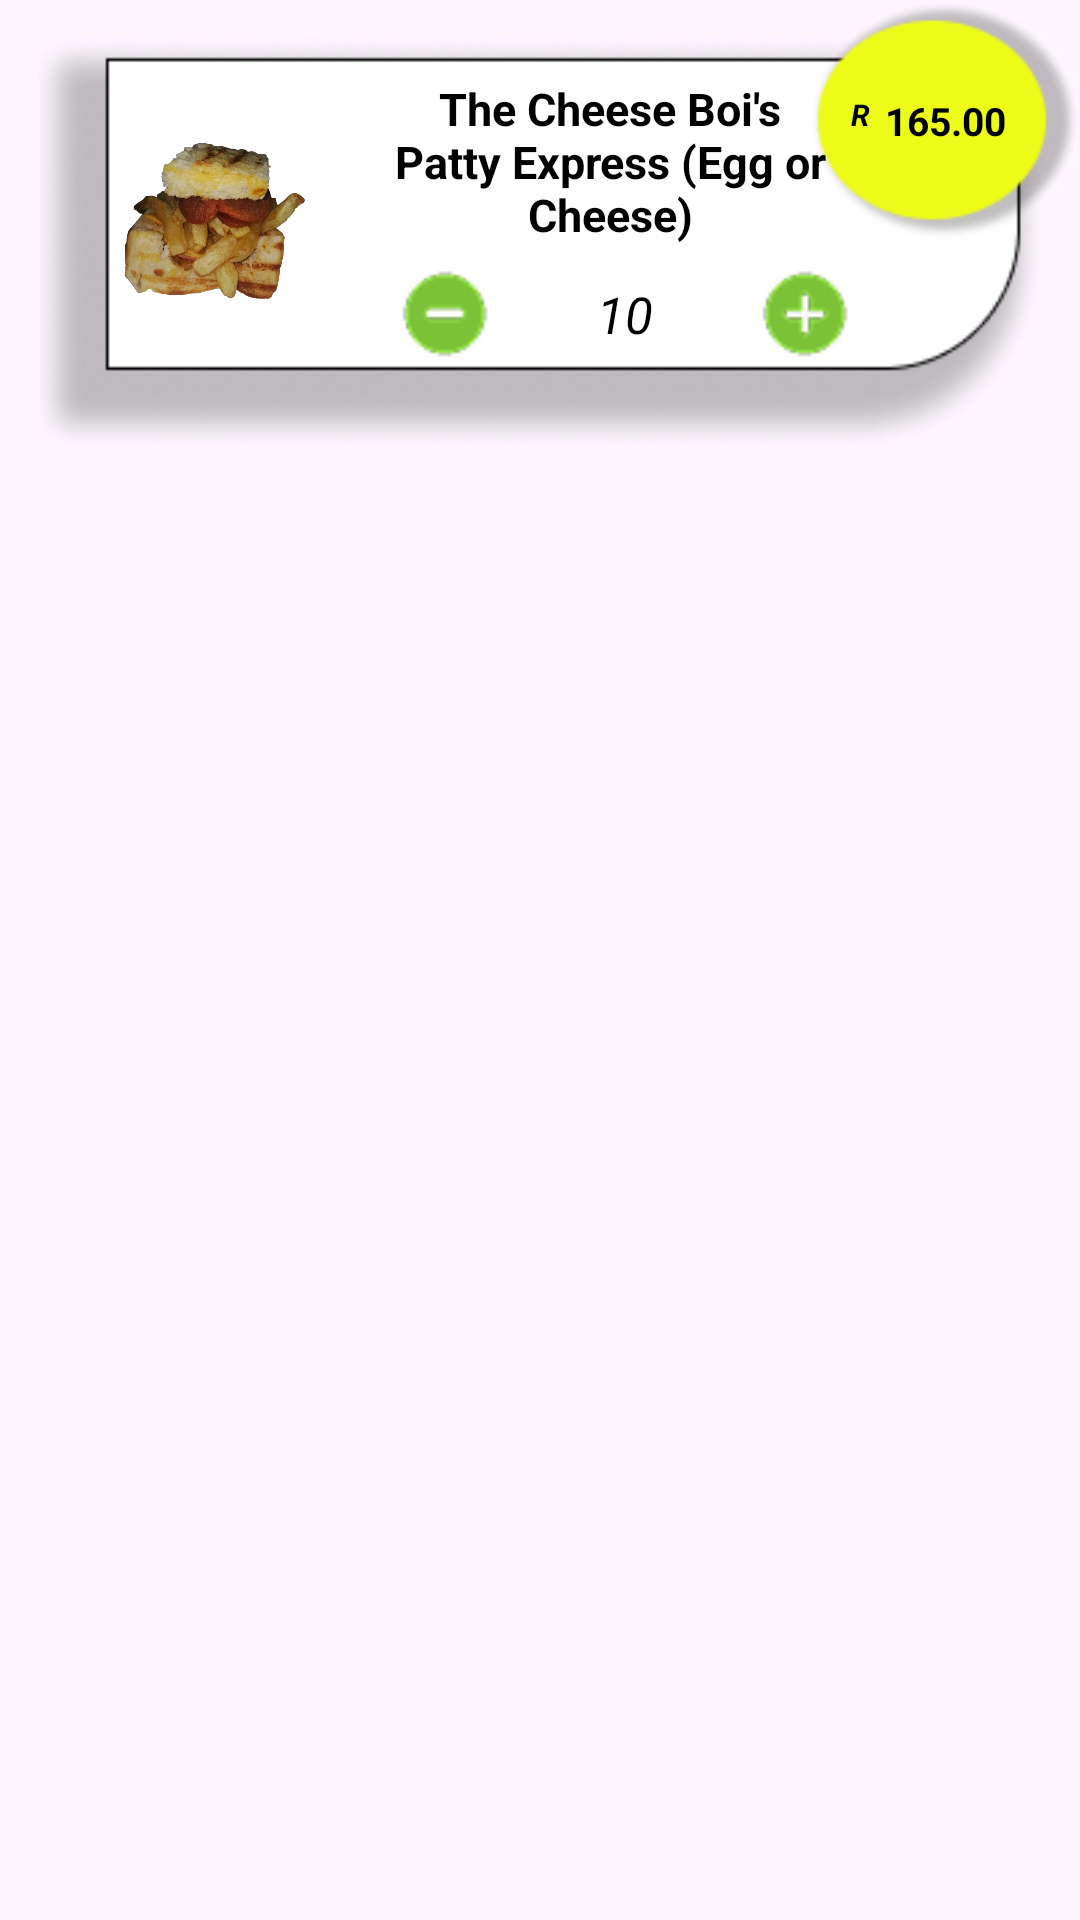

Android layout source for this screen:
<!-- AndroidManifest.xml: application theme Theme.Fontis_fine_dine -->
<!-- res/layout/lst_of_checkout.xml -->
<?xml version="1.0" encoding="utf-8"?>
<androidx.constraintlayout.widget.ConstraintLayout xmlns:android="http://schemas.android.com/apk/res/android"
    xmlns:app="http://schemas.android.com/apk/res-auto"
    xmlns:tools="http://schemas.android.com/tools"
    android:layout_width="match_parent"
    android:layout_height="wrap_content"
    android:orientation="vertical">

    <androidx.constraintlayout.widget.ConstraintLayout
        android:id="@+id/item_detail"
        android:layout_width="match_parent"
        android:layout_height="wrap_content"
        android:layout_margin="10dp"
        android:layout_marginEnd="32dp"
        android:background="@drawable/checkout_lst_displ"
        app:layout_constraintEnd_toEndOf="parent"
        app:layout_constraintTop_toTopOf="parent">


        <ImageView
            android:id="@+id/item_img"
            android:layout_width="70dp"
            android:layout_height="70dp"
            android:layout_marginBottom="16dp"
            app:layout_constraintBottom_toBottomOf="parent"
            app:layout_constraintEnd_toStartOf="@+id/linearLayout2"
            app:layout_constraintStart_toStartOf="parent"
            app:layout_constraintTop_toTopOf="parent"
            app:srcCompat="@drawable/kota2" />

        <TextView
            android:id="@+id/item_name"
            android:layout_width="150dp"
            android:layout_height="wrap_content"
            android:layout_marginTop="16dp"
            android:layout_marginEnd="50dp"
            android:gravity="center_horizontal"
            android:text="The Cheese Boi's Patty Express (Egg or Cheese)"
            android:textColor="@color/black"
            android:textSize="15sp"
            android:textStyle="bold"
            app:layout_constraintEnd_toEndOf="parent"
            app:layout_constraintStart_toEndOf="@+id/item_img"
            app:layout_constraintTop_toTopOf="parent" />

        <LinearLayout
            android:id="@+id/linearLayout2"
            android:layout_width="wrap_content"
            android:layout_height="wrap_content"
            android:layout_marginTop="8dp"
            android:layout_marginEnd="40dp"
            android:layout_marginBottom="32dp"
            android:orientation="horizontal"
            app:layout_constraintBottom_toBottomOf="parent"
            app:layout_constraintEnd_toEndOf="parent"
            app:layout_constraintStart_toEndOf="@id/item_img"
            app:layout_constraintTop_toBottomOf="@id/item_name">


            <Button
                android:id="@+id/minus_btn"
                android:layout_width="30dp"
                android:layout_height="30dp"
                android:layout_weight="2"
                android:background="@drawable/reduce_btn" />

            <TextView
                android:id="@+id/num_of_items"
                android:layout_width="50dp"
                android:layout_height="wrap_content"
                android:layout_gravity="center_vertical"
                android:layout_marginHorizontal="20dp"
                android:layout_weight="1"
                android:gravity="center_horizontal"
                android:paddingHorizontal="5sp"
                android:text="10"
                android:textColor="@color/black"
                android:textSize="17sp"
                android:textStyle="italic" />

            <Button
                android:id="@+id/add_btn"
                android:layout_width="30dp"
                android:layout_height="30dp"
                android:layout_weight="2"
                android:background="@drawable/add_btn" />
        </LinearLayout>

    </androidx.constraintlayout.widget.ConstraintLayout>

    <androidx.constraintlayout.widget.ConstraintLayout
        android:id="@+id/item_price"
        android:layout_width="90dp"
        android:layout_height="80dp"
        android:background="@drawable/checkout_price_display"
        app:layout_constraintEnd_toEndOf="parent"
        app:layout_constraintTop_toTopOf="parent">


        <TextView
            android:id="@+id/currency"
            android:layout_width="wrap_content"
            android:layout_height="wrap_content"
            android:text="R"
            android:textColor="@color/black"
            android:paddingHorizontal="2dp"
            android:textSize="10sp"
            android:textStyle="italic|bold"
            app:layout_constraintEnd_toStartOf="@+id/price"
            app:layout_constraintTop_toTopOf="@id/price" />

        <TextView
            android:id="@+id/price"
            android:layout_width="wrap_content"
            android:layout_height="wrap_content"
            android:text="165.00"
            android:textStyle="bold"
            android:textColor="@color/black"
            android:paddingHorizontal="3dp"
            android:textSize="13sp"
            app:layout_constraintBottom_toBottomOf="parent"
            app:layout_constraintEnd_toEndOf="parent"
            app:layout_constraintStart_toStartOf="parent"
            app:layout_constraintTop_toTopOf="parent" />
    </androidx.constraintlayout.widget.ConstraintLayout>

</androidx.constraintlayout.widget.ConstraintLayout>
<!-- resources referenced by this layout -->
<resources>
  <color name="black">#FF000000</color>
  <!-- drawable add_btn: png bitmap (drawable, 1694 bytes) -->
  <!-- drawable checkout_lst_displ: png bitmap (drawable, 16165 bytes) -->
  <!-- drawable checkout_price_display: png bitmap (drawable, 5541 bytes) -->
  <!-- drawable kota2: png bitmap (drawable, 295567 bytes) -->
  <!-- drawable reduce_btn: png bitmap (drawable, 1376 bytes) -->
  <style name="Theme.Fontis_fine_dine" parent="Base.Theme.Fontis_fine_dine" />
  <style name="Base.Theme.Fontis_fine_dine" parent="Theme.Material3.DayNight.NoActionBar">
          
          
      </style>
</resources>
